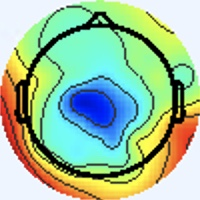

The data file committed next to this chart (first rows):
[238 245 255], [238 245 255], [238 245 255], [238 245 255], [238 245 255], [238 245 255], [238 245 255], [238 245 255], [238 245 255], [238 245 255], [238 245 255], [238 245 255], [238 245 255], [238 245 255], [238 245 255], [238 245 255], [238 245 255], [238 245 255], [238 245 255], [238 245 255], [238 245 255], [238 245 255], [238 245 255], [238 245 255]
[238 245 255], [238 245 255], [238 245 255], [238 245 255], [238 245 255], [238 245 255], [238 245 255], [238 245 255], [238 245 255], [238 245 255], [238 245 255], [238 245 255], [238 245 255], [238 245 255], [238 245 255], [238 245 255], [238 245 255], [238 245 255], [238 245 255], [238 245 255], [238 245 255], [238 245 255], [238 245 255], [238 245 255]
[238 245 255], [238 245 255], [238 245 255], [238 245 255], [238 245 255], [238 245 255], [238 245 255], [238 245 255], [238 245 255], [238 245 255], [238 245 255], [238 245 255], [238 245 255], [238 245 255], [238 245 255], [238 245 255], [238 245 255], [238 245 255], [238 245 255], [238 245 255], [238 245 255], [238 245 255], [238 245 255], [238 245 255]
[238 245 255], [238 245 255], [238 245 255], [238 245 255], [238 245 255], [238 245 255], [238 245 255], [238 245 255], [238 245 255], [238 245 255], [238 245 255], [238 245 255], [238 245 255], [238 245 255], [238 245 255], [238 245 255], [238 245 255], [238 245 255], [238 245 255], [238 245 255], [238 245 255], [238 245 255], [238 245 255], [238 245 255]
[238 245 255], [238 245 255], [238 245 255], [238 245 255], [238 245 255], [238 245 255], [238 245 255], [238 245 255], [238 245 255], [238 245 255], [238 245 255], [238 245 255], [238 245 255], [238 245 255], [238 245 255], [238 245 255], [238 245 255], [238 245 255], [238 245 255], [238 245 255], [238 245 255], [238 245 255], [238 245 255], [238 245 255]
[238 245 255], [238 245 255], [238 245 255], [238 245 255], [238 245 255], [238 245 255], [238 245 255], [238 245 255], [238 245 255], [238 245 255], [238 245 255], [238 245 255], [238 245 255], [238 245 255], [238 245 255], [238 245 255], [238 245 255], [238 245 255], [238 245 255], [238 245 255], [238 245 255], [238 245 255], [238 245 255], [238 245 255]
[238 245 255], [238 245 255], [238 245 255], [238 245 255], [238 245 255], [238 245 255], [238 245 255], [238 245 255], [238 245 255], [238 245 255], [238 245 255], [238 245 255], [238 245 255], [238 245 255], [238 245 255], [238 245 255], [238 245 255], [238 245 255], [238 245 255], [238 245 255], [238 245 255], [238 245 255], [238 245 255], [238 245 255]
[238 245 255], [238 245 255], [238 245 255], [238 245 255], [238 245 255], [238 245 255], [238 245 255], [238 245 255], [238 245 255], [238 245 255], [238 245 255], [238 245 255], [238 245 255], [238 245 255], [238 245 255], [238 245 255], [238 245 255], [238 245 255], [238 245 255], [238 245 255], [238 245 255], [238 245 255], [238 245 255], [238 245 255]
[238 245 255], [238 245 255], [238 245 255], [238 245 255], [238 245 255], [238 245 255], [238 245 255], [238 245 255], [238 245 255], [238 245 255], [238 245 255], [238 245 255], [238 245 255], [238 245 255], [238 245 255], [238 245 255], [238 245 255], [238 245 255], [238 245 255], [238 245 255], [238 245 255], [238 245 255], [238 245 255], [238 245 255]
[238 245 255], [238 245 255], [238 245 255], [238 245 255], [238 245 255], [238 245 255], [238 245 255], [238 245 255], [238 245 255], [238 245 255], [238 245 255], [238 245 255], [238 245 255], [238 245 255], [238 245 255], [238 245 255], [238 245 255], [238 245 255], [238 245 255], [238 245 255], [238 245 255], [238 245 255], [238 245 255], [238 245 255]
[238 245 255], [238 245 255], [238 245 255], [238 245 255], [238 245 255], [238 245 255], [238 245 255], [238 245 255], [238 245 255], [238 245 255], [238 245 255], [238 245 255], [238 245 255], [238 245 255], [238 245 255], [238 245 255], [238 245 255], [238 245 255], [238 245 255], [238 245 255], [238 245 255], [238 245 255], [238 245 255], [238 245 255]
[238 245 255], [238 245 255], [238 245 255], [238 245 255], [238 245 255], [238 245 255], [238 245 255], [238 245 255], [238 245 255], [238 245 255], [238 245 255], [238 245 255], [238 245 255], [238 245 255], [238 245 255], [238 245 255], [238 245 255], [238 245 255], [238 245 255], [238 245 255], [238 245 255], [238 245 255], [238 245 255], [238 245 255]
[238 245 255], [238 245 255], [238 245 255], [238 245 255], [238 245 255], [238 245 255], [238 245 255], [238 245 255], [238 245 255], [238 245 255], [238 245 255], [238 245 255], [238 245 255], [238 245 255], [238 245 255], [238 245 255], [238 245 255], [238 245 255], [238 245 255], [238 245 255], [238 245 255], [238 245 255], [238 245 255], [238 245 255]
[238 245 255], [238 245 255], [238 245 255], [238 245 255], [238 245 255], [238 245 255], [238 245 255], [238 245 255], [238 245 255], [238 245 255], [238 245 255], [238 245 255], [238 245 255], [238 245 255], [238 245 255], [238 245 255], [238 245 255], [238 245 255], [238 245 255], [238 245 255], [238 245 255], [238 245 255], [238 245 255], [238 245 255]
[238 245 255], [238 245 255], [238 245 255], [238 245 255], [238 245 255], [238 245 255], [238 245 255], [238 245 255], [238 245 255], [238 245 255], [238 245 255], [238 245 255], [238 245 255], [238 245 255], [238 245 255], [238 245 255], [238 245 255], [238 245 255], [238 245 255], [238 245 255], [238 245 255], [238 245 255], [238 245 255], [238 245 255]
[238 245 255], [238 245 255], [238 245 255], [238 245 255], [238 245 255], [238 245 255], [238 245 255], [238 245 255], [238 245 255], [238 245 255], [238 245 255], [238 245 255], [238 245 255], [238 245 255], [238 245 255], [238 245 255], [240 244 255], [238 245 255], [238 245 255], [237 246 255], [237 246 255], [237 246 255], [238 245 255], [238 245 255]
[238 245 255], [238 245 255], [238 245 255], [238 245 255], [238 245 255], [238 245 255], [238 245 255], [238 245 255], [238 245 255], [238 245 255], [238 245 255], [238 245 255], [238 245 255], [238 245 255], [238 245 255], [240 244 255], [241 243 255], [240 244 255], [237 246 255], [236 247 253], [236 246 255], [236 246 255], [238 245 253], [240 244 253]
[238 245 255], [238 245 255], [238 245 255], [238 245 255], [238 245 255], [238 245 255], [238 245 255], [238 245 255], [238 245 255], [238 245 255], [238 245 255], [238 245 255], [238 245 255], [238 245 255], [238 245 255], [240 244 255], [241 243 255], [240 244 255], [237 246 255], [236 247 253], [236 246 255], [236 247 253], [238 245 253], [240 244 253]
[238 245 255], [238 245 255], [238 245 255], [238 245 255], [238 245 255], [238 245 255], [238 245 255], [238 245 255], [238 245 255], [238 245 255], [238 245 255], [238 245 255], [238 245 255], [238 245 255], [238 245 255], [238 245 255], [240 244 255], [240 244 255], [237 246 255], [237 246 255], [237 246 253], [237 246 253], [240 244 255], [241 243 255]
[238 245 255], [238 245 255], [238 245 255], [238 245 255], [238 245 255], [238 245 255], [238 245 255], [238 245 255], [238 245 255], [238 245 255], [238 245 255], [238 245 255], [238 245 255], [238 245 255], [238 245 255], [238 245 255], [238 245 253], [238 245 253], [237 246 255], [237 246 255], [237 246 253], [238 245 253], [241 243 255], [241 243 255]
[238 245 255], [238 245 255], [238 245 255], [238 245 255], [238 245 255], [238 245 255], [238 245 255], [238 245 255], [238 245 255], [238 245 255], [238 245 255], [238 245 255], [238 245 255], [238 245 255], [238 245 255], [238 245 253], [238 245 251], [237 246 251], [237 246 255], [237 246 255], [238 245 255], [240 244 255], [241 243 255], [241 243 255]
[238 245 255], [238 245 255], [238 245 255], [238 245 255], [238 245 255], [238 245 255], [238 245 255], [238 245 255], [238 245 255], [238 245 255], [238 245 255], [238 245 255], [238 245 255], [238 245 255], [238 245 255], [238 245 255], [237 246 251], [237 246 251], [237 246 253], [237 246 255], [240 244 255], [240 244 255], [241 243 255], [241 243 255]
[238 247 254], [238 247 254], [238 247 254], [237 246 253], [237 246 255], [237 246 255], [238 245 255], [238 245 255], [238 245 255], [238 245 255], [238 245 255], [238 245 255], [238 245 255], [238 245 255], [238 244 255], [238 245 255], [238 247 255], [237 248 254], [238 247 254], [237 246 253], [240 244 255], [240 244 255], [241 243 255], [241 244 253]
[238 247 254], [238 247 254], [238 247 254], [238 247 254], [237 246 255], [237 246 255], [238 245 255], [238 245 255], [238 245 255], [238 245 255], [238 245 255], [238 245 255], [238 245 255], [238 245 255], [238 244 255], [238 244 255], [238 246 255], [237 247 255], [238 247 254], [238 247 254], [238 245 255], [240 244 255], [240 244 253], [240 244 253]
[237 246 253], [238 247 254], [238 247 254], [238 247 254], [238 247 254], [237 246 253], [238 245 255], [238 245 255], [238 245 255], [238 245 255], [238 245 255], [238 245 255], [238 245 255], [238 245 255], [238 245 255], [237 243 255], [237 245 255], [237 245 255], [238 247 254], [238 247 254], [238 245 253], [238 245 253], [238 245 251], [238 245 253]
[237 246 253], [238 247 254], [238 247 254], [238 247 254], [238 247 254], [237 246 253], [238 245 255], [238 245 255], [238 245 255], [238 245 255], [238 245 255], [238 245 255], [238 245 255], [238 245 255], [238 245 255], [238 245 255], [237 245 255], [237 245 255], [238 247 255], [238 247 254], [238 245 251], [238 245 251], [238 245 253], [238 245 255]
[238 247 254], [238 247 254], [238 247 254], [238 247 254], [237 246 255], [237 246 255], [237 246 255], [237 246 255], [239 246 255], [238 245 255], [238 245 255], [238 245 255], [238 245 255], [238 245 255], [238 245 255], [238 245 255], [237 246 255], [237 246 255], [238 247 255], [238 247 254], [237 246 251], [237 246 253], [237 246 255], [237 245 255]
[237 246 253], [238 247 254], [238 247 254], [238 247 254], [237 246 255], [237 246 255], [237 246 255], [237 246 255], [239 246 255], [238 245 255], [238 245 255], [238 245 255], [238 245 255], [238 245 255], [238 245 255], [238 245 255], [237 246 255], [237 246 255], [237 246 255], [237 246 253], [237 246 253], [237 246 253], [236 246 255], [237 245 255]
[237 246 255], [237 246 255], [238 247 255], [237 246 255], [237 246 255], [236 245 254], [237 246 255], [237 246 255], [237 246 255], [237 246 255], [237 246 255], [237 246 255], [237 246 255], [238 247 255], [237 246 255], [237 246 255], [236 245 252], [236 245 252], [236 245 252], [237 246 253], [237 246 253], [237 246 255], [237 245 255], [237 245 255]
[237 246 255], [237 246 255], [237 246 255], [237 246 255], [236 245 254], [236 245 254], [236 245 254], [236 245 254], [237 246 255], [237 246 255], [237 246 255], [238 247 255], [238 247 255], [238 247 255], [237 246 255], [236 245 254], [235 244 253], [235 244 251], [235 244 251], [236 245 252], [236 245 252], [237 246 255], [237 245 255], [238 244 255]
[237 244 254], [237 244 254], [237 244 254], [237 244 254], [236 243 253], [236 243 253], [236 245 254], [236 245 254], [237 246 255], [237 246 255], [238 247 255], [238 247 255], [238 247 254], [238 247 254], [237 246 253], [235 244 253], [234 243 252], [234 243 252], [235 242 248], [236 244 247], [236 246 248], [237 246 251], [238 245 253], [238 244 255]
[237 244 254], [237 244 254], [237 244 254], [237 244 254], [236 243 253], [236 243 253], [235 244 253], [236 245 254], [237 246 255], [237 246 255], [238 247 255], [239 248 255], [239 248 255], [238 247 254], [236 245 252], [235 244 253], [234 240 252], [234 241 251], [234 241 247], [235 243 246], [237 245 248], [238 246 249], [240 244 253], [240 244 255]
[237 243 255], [236 242 254], [236 242 254], [236 242 254], [236 242 254], [236 242 254], [235 243 254], [235 243 254], [236 244 255], [236 244 255], [236 245 254], [237 246 255], [238 247 255], [238 247 255], [237 246 253], [237 244 254], [236 240 252], [237 241 252], [235 244 249], [236 246 248], [240 245 249], [241 244 251], [241 244 253], [241 245 254]
[237 243 255], [236 242 254], [236 242 254], [236 242 254], [236 242 254], [236 242 254], [235 243 254], [235 243 254], [236 244 255], [236 244 255], [237 246 255], [238 247 255], [238 247 255], [238 247 255], [237 246 253], [237 244 252], [238 240 253], [237 241 252], [236 246 248], [237 247 249], [240 243 250], [243 243 253], [243 243 253], [239 247 249]
[237 244 254], [236 243 253], [236 242 254], [236 242 254], [236 242 254], [236 242 254], [236 242 254], [236 242 254], [236 242 254], [237 243 255], [238 245 255], [239 246 255], [240 247 255], [239 246 255], [238 245 253], [237 244 252], [240 244 253], [238 243 249], [237 247 249], [240 248 251], [244 244 254], [245 243 254], [241 244 253], [232 246 233]
[237 244 254], [236 243 253], [236 242 254], [236 242 254], [236 242 254], [236 242 254], [236 242 254], [236 242 254], [237 243 255], [237 243 255], [238 245 255], [238 245 255], [241 245 255], [239 246 255], [240 244 253], [238 245 253], [239 246 252], [237 244 250], [239 249 251], [241 249 252], [245 244 252], [246 245 253], [242 247 253], [228 250 227]
[237 244 254], [237 244 254], [236 243 253], [236 243 253], [238 242 254], [238 242 254], [238 242 254], [238 242 254], [239 243 254], [239 243 254], [239 243 254], [239 243 254], [240 242 254], [240 244 255], [242 245 254], [241 245 254], [239 248 255], [238 247 252], [240 249 254], [243 248 252], [242 241 246], [243 244 246], [239 251 249], [226 255 225]
[238 245 255], [237 244 254], [237 244 254], [237 244 254], [238 242 254], [238 242 254], [238 242 254], [239 243 255], [240 244 255], [239 243 254], [240 242 254], [239 241 253], [239 241 253], [240 242 254], [242 245 254], [242 246 255], [242 251 255], [239 250 254], [240 249 255], [241 248 254], [244 245 247], [240 248 237], [226 249 220], [208 249 189]
[238 245 255], [238 245 255], [237 244 254], [237 244 254], [237 244 254], [237 244 254], [239 243 254], [239 243 254], [239 243 254], [239 243 254], [240 242 254], [239 241 253], [239 242 251], [240 243 252], [242 245 254], [242 247 253], [244 255 255], [239 253 253], [238 248 255], [239 248 255], [240 249 246], [231 250 220], [207 248 172], [185 242 137]
[238 245 255], [238 245 255], [238 245 255], [237 244 254], [237 244 254], [237 244 254], [239 243 254], [239 243 254], [238 242 253], [238 242 253], [240 242 254], [240 242 254], [240 243 252], [240 243 252], [242 245 254], [242 247 253], [241 253 253], [240 254 254], [240 251 255], [234 249 242], [231 250 222], [219 251 188], [198 250 142], [180 247 116]
[237 246 255], [237 246 255], [237 246 255], [237 246 255], [237 246 255], [237 246 255], [237 244 254], [237 244 254], [236 243 253], [237 244 254], [237 241 252], [240 244 255], [241 245 254], [238 242 251], [241 244 253], [240 244 253], [238 247 254], [236 250 251], [235 252 242], [229 255 218], [214 249 169], [198 244 135], [189 250 120], [181 251 116]
[237 246 255], [237 246 255], [237 246 255], [237 246 255], [237 246 255], [237 246 255], [237 244 254], [237 244 254], [239 246 255], [238 245 255], [239 243 254], [240 244 255], [236 240 249], [235 239 248], [242 245 254], [241 245 254], [240 247 255], [236 248 244], [226 252 215], [215 251 179], [201 248 132], [192 249 110], [191 254 113], [181 252 114]
[237 246 255], [237 246 255], [237 246 255], [237 246 255], [237 246 255], [237 246 255], [238 245 255], [237 244 254], [238 245 255], [236 243 253], [236 243 253], [239 246 255], [240 247 255], [239 246 254], [242 246 255], [238 242 251], [245 248 255], [235 248 228], [212 246 169], [199 248 131], [197 251 113], [193 251 104], [189 252 109], [184 250 114]
[237 246 255], [237 246 255], [237 246 255], [237 246 255], [237 246 255], [237 246 255], [238 245 255], [238 245 255], [239 246 255], [239 246 255], [237 244 254], [237 244 254], [238 245 253], [238 245 253], [241 245 254], [242 247 253], [242 246 249], [235 251 215], [207 248 146], [193 248 105], [199 255 104], [195 254 102], [190 249 107], [186 250 114]
[238 245 255], [238 245 255], [238 245 255], [238 245 255], [238 245 255], [238 245 255], [238 245 255], [238 245 255], [238 245 255], [237 244 254], [239 246 255], [239 246 255], [239 246 254], [239 246 254], [239 246 254], [240 245 248], [240 246 236], [237 253 206], [213 252 143], [195 249 103], [197 252  99], [197 253 102], [193 250 111], [187 249 116]
[238 245 255], [238 245 255], [238 245 255], [238 245 255], [238 245 255], [238 245 255], [238 245 255], [238 245 255], [239 246 255], [235 242 252], [239 246 255], [238 245 255], [234 241 249], [239 246 254], [244 251 255], [246 253 246], [243 253 216], [229 250 175], [209 249 126], [202 252 103], [201 252  97], [198 251  99], [197 251 111], [189 249 115]
[240 244 255], [240 244 255], [240 244 255], [240 244 255], [240 244 255], [240 244 255], [240 244 255], [240 244 255], [239 246 255], [239 246 255], [240 247 255], [237 244 252], [236 243 251], [241 248 255], [244 251 255], [248 255 238], [229 248 167], [219 247 128], [208 247 106], [207 252  99], [207 254  96], [201 252  97], [198 252 106], [190 251 111]
[240 244 255], [238 245 255], [238 244 255], [238 244 255], [240 244 255], [240 244 255], [240 244 255], [241 245 255], [239 243 254], [240 247 255], [237 244 252], [237 246 253], [249 253 255], [230 235 241], [190 194 197], [169 179 145], [205 226 125], [218 249 111], [214 252 105], [206 250  95], [208 252  93], [204 254  95], [198 252 102], [190 252 109]
[238 245 255], [237 245 255], [236 246 255], [236 246 255], [240 244 255], [240 244 255], [238 245 255], [238 244 255], [241 243 255], [241 245 255], [235 244 251], [238 249 255], [250 253 255], [228 228 230], [109 109 101], [67 72 31], [166 182  84], [225 252 121], [215 250 106], [206 250  95], [208 253  92], [202 252  91], [199 253 103], [192 251 109]
[240 244 255], [237 246 255], [236 246 255], [236 246 255], [238 245 253], [240 244 253], [238 245 255], [240 244 255], [241 243 255], [242 246 255], [237 248 254], [239 249 251], [247 251 252], [229 230 216], [146 147 107], [ 98 103  37], [133 146  56], [173 195  84], [198 230  97], [209 249 100], [208 252  93], [204 251  93], [198 251 101], [193 252 110]
[241 244 253], [238 245 253], [237 246 255], [236 246 255], [237 246 251], [238 246 249], [241 244 253], [241 243 255], [242 245 255], [234 240 254], [237 246 253], [238 247 246], [244 247 240], [248 250 211], [237 242 148], [205 212 106], [105 112  35], [73 87  8], [156 183  68], [215 252 113], [211 251 100], [212 255 102], [203 255 106], [190 247 104]
[243 243 253], [240 244 253], [237 246 255], [236 247 253], [236 247 249], [238 246 249], [241 244 251], [243 243 253], [236 242 254], [239 247 255], [239 246 252], [240 246 236], [244 250 214], [243 250 173], [249 255 127], [235 241 115], [ 98 101  34], [45 55  0], [144 169  65], [217 250 117], [214 252 104], [206 251  96], [199 249  98], [196 254 108]
[244 242 255], [241 243 255], [237 246 255], [236 247 253], [236 247 251], [238 246 249], [241 244 249], [241 244 249], [242 249 255], [236 245 250], [237 246 245], [242 249 218], [235 243 158], [239 248 123], [247 251 104], [227 229 102], [103 103  41], [59 66 12], [150 175  71], [215 249 113], [213 252 101], [205 249  92], [207 255 104], [195 250 105]
[244 242 255], [241 243 255], [237 246 255], [236 247 253], [237 246 253], [238 245 253], [241 244 251], [241 244 251], [235 242 248], [239 247 249], [241 246 242], [243 248 207], [239 247 135], [249 255 105], [248 249  93], [229 228 101], [99 97 36], [56 61  7], [155 178  74], [218 250 113], [218 254 102], [210 251  93], [205 252  98], [197 251 103]
[243 243 255], [241 243 255], [238 245 253], [237 246 253], [237 246 255], [238 244 255], [240 243 255], [240 243 255], [237 246 255], [238 246 248], [247 249 238], [251 251 201], [244 245 126], [252 253  99], [255 252  97], [230 226 100], [102  97  31], [56 57  0], [161 179  77], [225 252 119], [220 253 104], [216 253  96], [208 254  96], [198 251  98]
[241 243 255], [240 244 255], [240 244 255], [238 245 255], [237 246 255], [238 244 255], [240 243 255], [238 244 255], [238 247 255], [238 245 237], [240 240 204], [244 241 164], [249 246 113], [253 251  89], [255 251  90], [239 235  99], [160 155  64], [118 119  43], [141 152  60], [169 189  76], [207 231  93], [218 251  98], [212 253  97], [203 252  98]
[239 245 255], [238 244 255], [240 242 255], [239 243 254], [237 246 253], [237 246 255], [239 243 255], [239 243 255], [237 246 253], [238 246 222], [237 236 156], [238 234 109], [249 244  90], [255 251  82], [255 253  83], [251 248  91], [250 248 113], [209 211 104], [108 111  42], [74 85  9], [168 186  64], [228 253 107], [217 251 102], [209 252 102]
[236 243 255], [238 244 255], [242 244 255], [242 246 255], [238 247 254], [238 247 254], [241 245 255], [241 246 252], [242 248 248], [246 248 211], [240 235 131], [242 234  89], [253 244  81], [255 251  79], [255 252  82], [254 253  85], [252 252  92], [238 239 112], [93 93 29], [42 45  0], [161 175  64], [229 252 110], [223 253 105], [208 247  96]
[236 246 255], [237 246 255], [240 244 255], [239 243 255], [236 245 254], [236 245 252], [239 244 250], [240 244 243], [248 248 236], [251 244 198], [246 232 127], [248 231  89], [255 244  83], [255 249  81], [255 249  81], [255 253  86], [252 254  85], [229 231  95], [97 99 24], [54 59  0], [163 176  70], [228 250 113], [225 255 103], [209 249  91]
[238 247 255], [237 246 255], [239 243 254], [239 243 255], [238 244 255], [240 247 255], [241 246 252], [243 245 234], [245 240 202], [247 233 162], [246 224 112], [251 228  86], [255 242  84], [255 247  83], [255 246  83], [253 250  85], [254 255  87], [230 234  87], [154 161  58], [111 119  33], [135 145  46], [170 187  72], [202 231  91], [217 253 103]
[237 243 255], [238 245 255], [238 245 255], [238 245 255], [238 244 255], [239 245 255], [240 244 253], [245 244 223], [240 226 151], [240 218 106], [240 216  84], [249 222  79], [255 233  83], [255 240  84], [254 244  87], [250 244  84], [249 250  86], [250 255  98], [240 252 106], [200 214  91], [ 95 103  17], [70 82  0], [163 185  74], [222 254 121]
... 139 more rows
